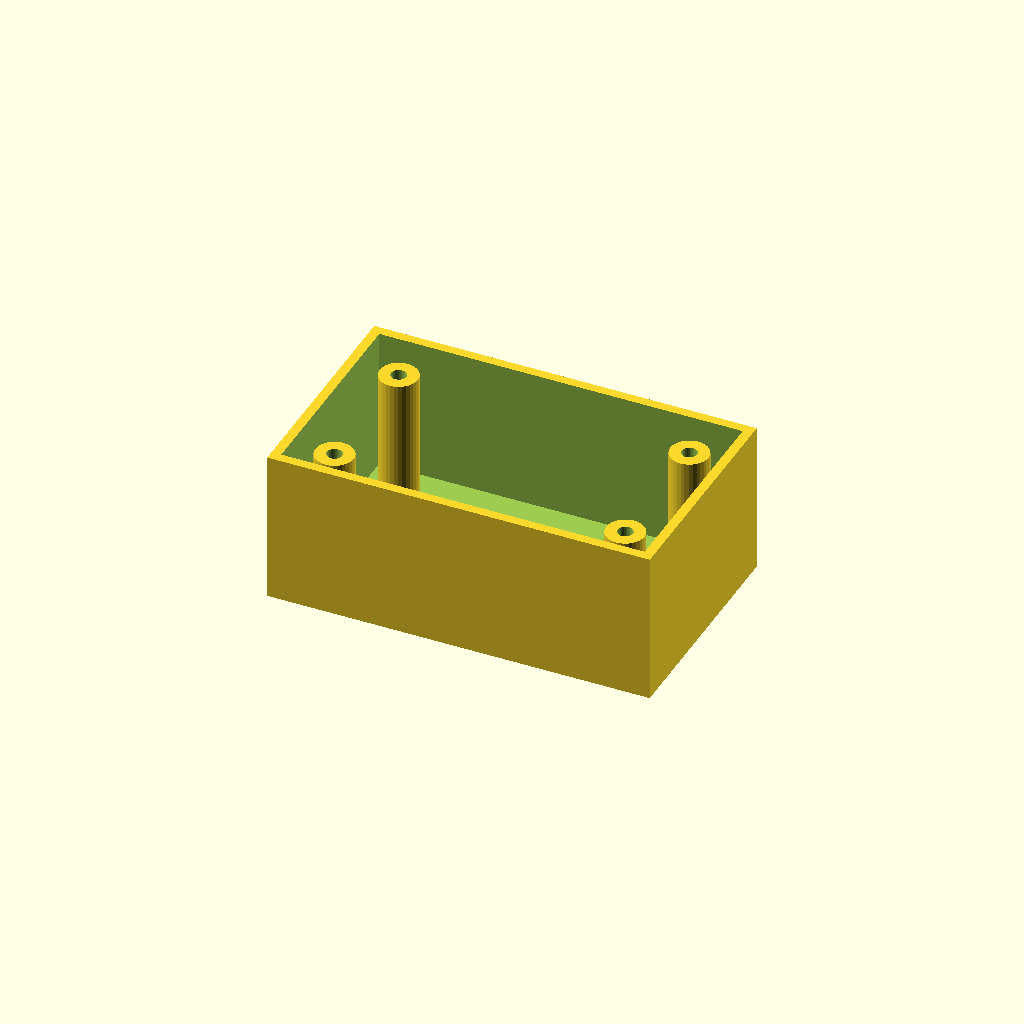
Cell 1: the model at its default parameters.
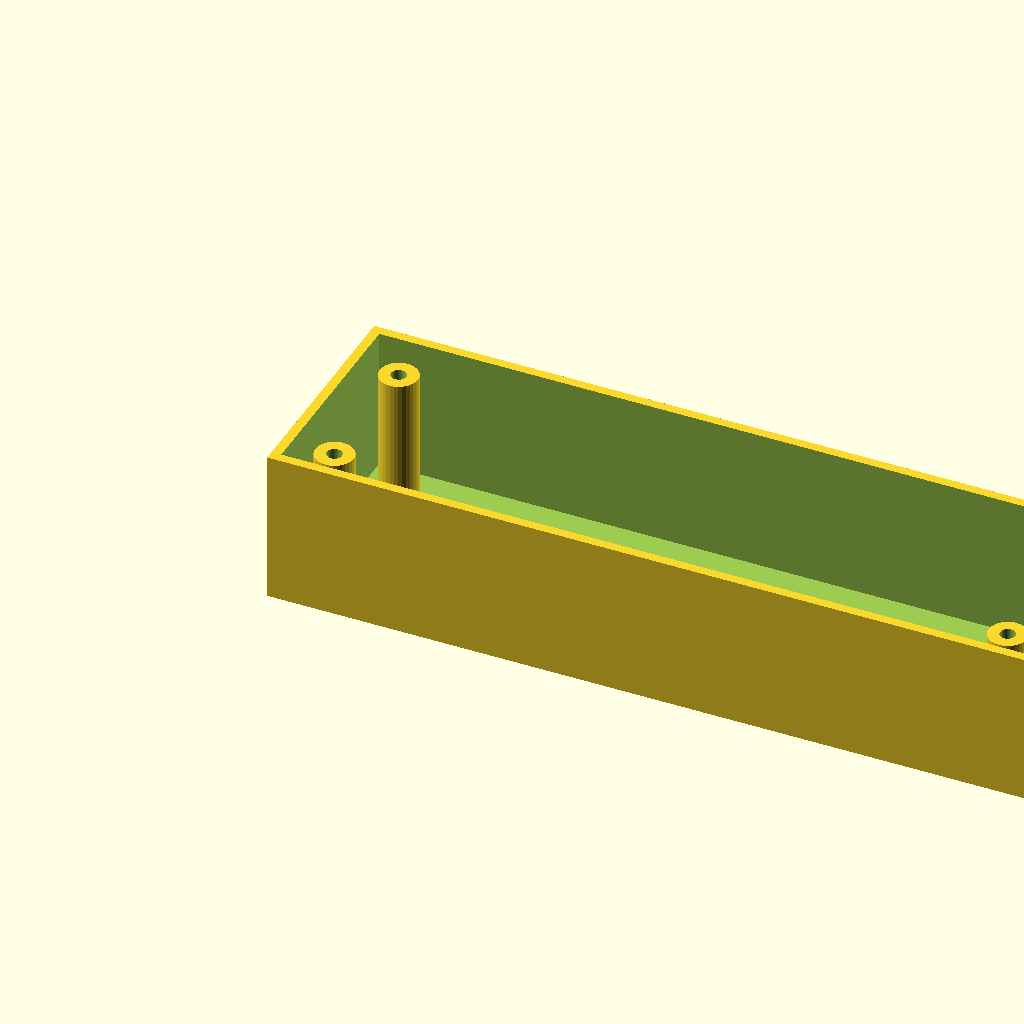
Cell 2: the same model with box_l = 200.
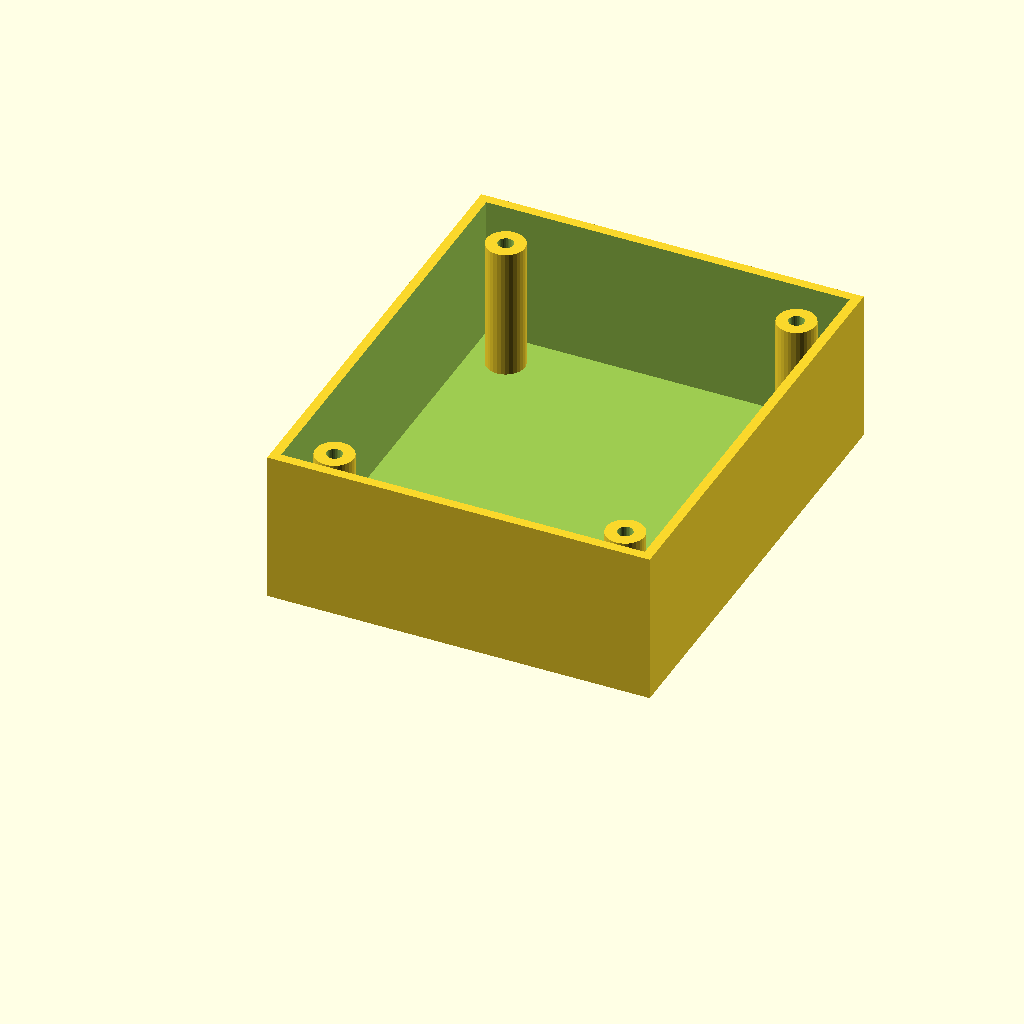
Cell 3 — box_w set to 120, the other parameters unchanged.
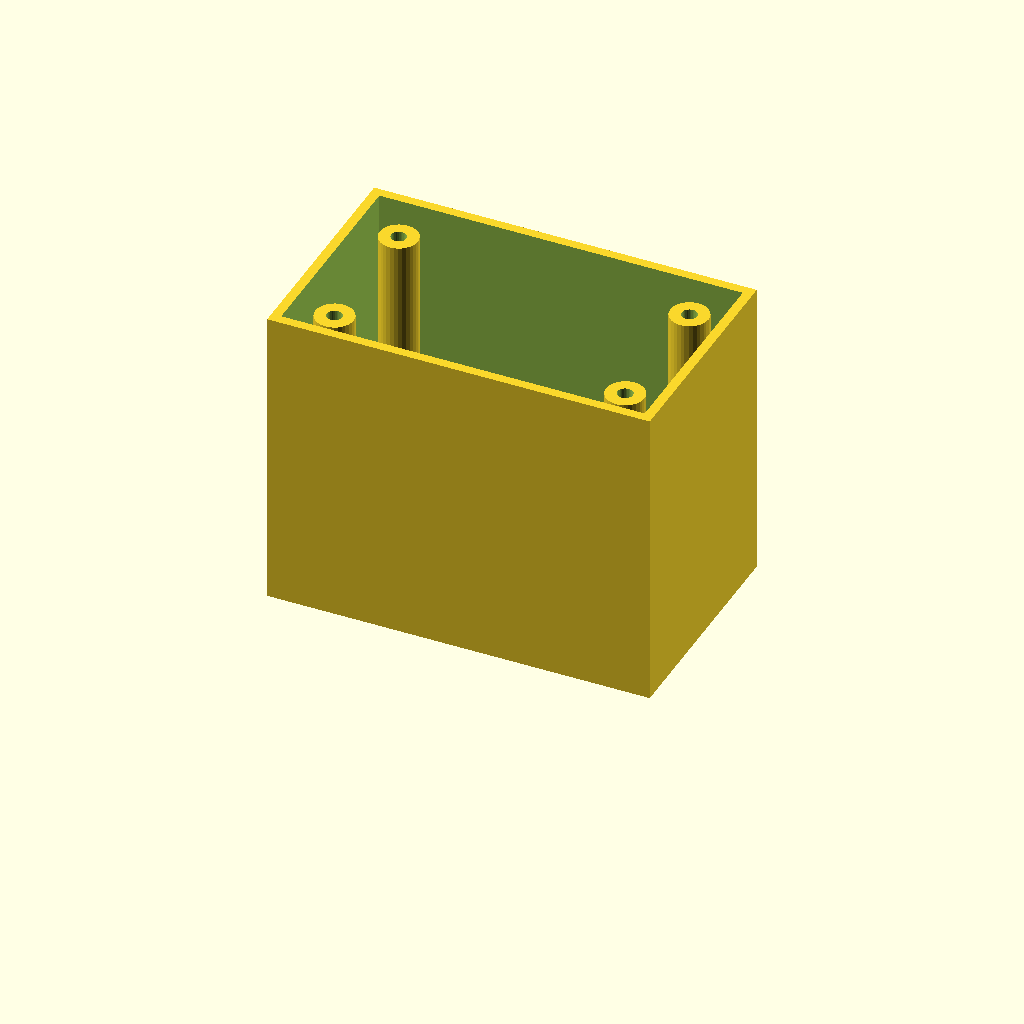
Cell 4: box_h = 80 (everything else at default).
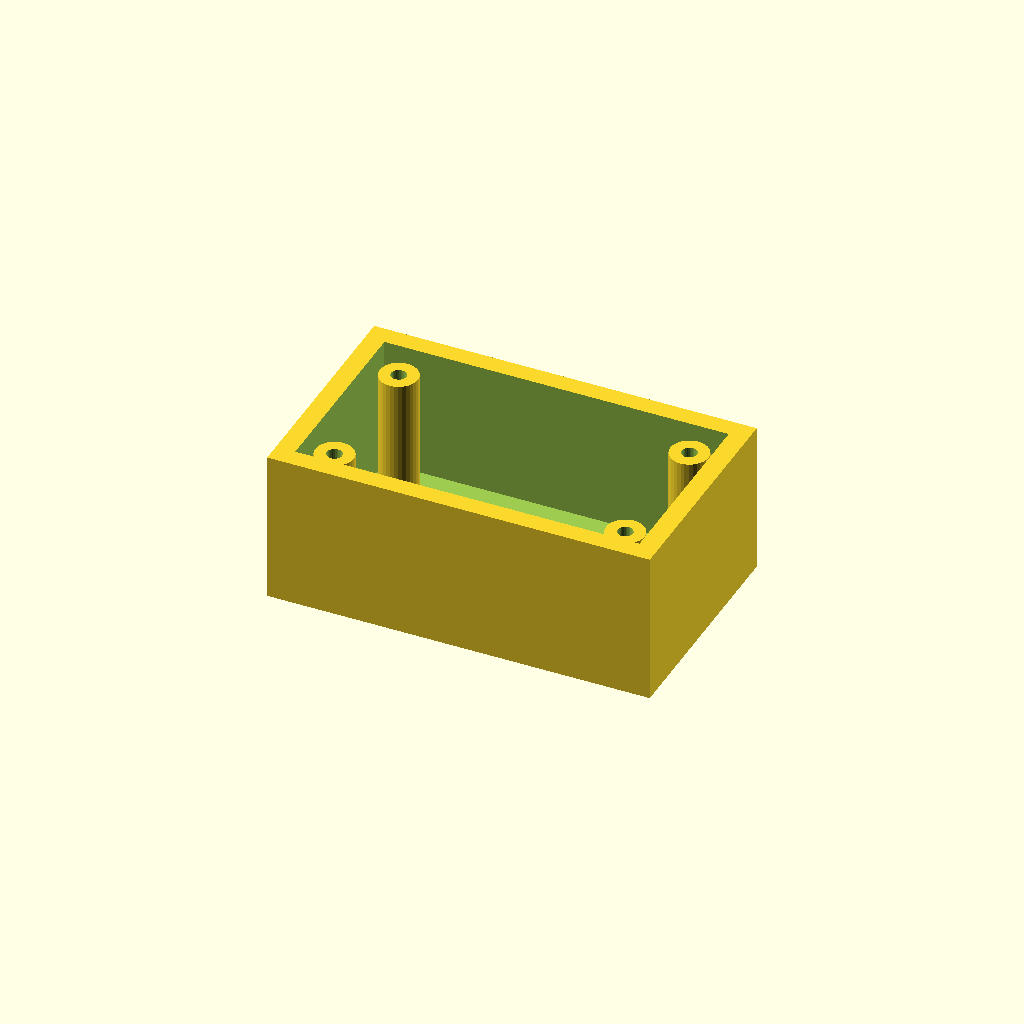
Cell 5 — wall_t set to 5, the other parameters unchanged.
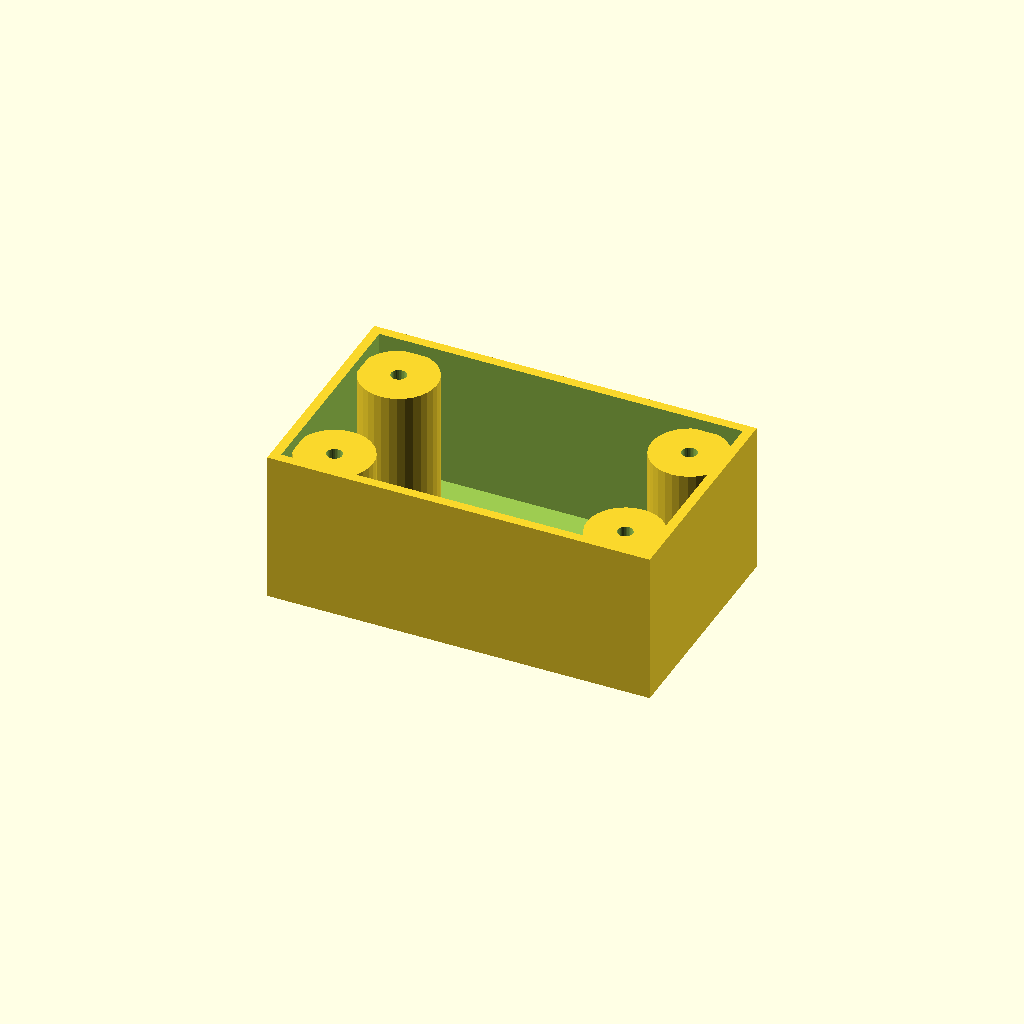
Cell 6: the same model with boss_r = 10.
One fixed orthographic camera (rotation 55°, 0°, 25°; colour scheme Cornfield) for every cell.
Source of the model, optional_data/data/solid3/enclosurebox/part_0077.scad:
$fn = 32;

// ----------------------------------------------------------------------
// Enclosure box: bosses enclosure
// ----------------------------------------------------------------------

// --- parameters (mm) ---
box_l = 100;              // outer length, X
box_w = 60;               // outer width, Y
box_h = 40;               // outer height
wall_t = 2.5;             // wall thickness
boss_r = 5;               // corner boss radius
hole_r = 2;               // boss screw hole radius
boss_in = 12;             // boss inset from the corners

inner_h = box_h - wall_t;  // cavity depth
boss_h = inner_h - 2;  // corner boss height

difference() {
  union() {
    difference() {
      cube([box_l, box_w, box_h]);
      translate([wall_t, wall_t, wall_t])
        cube([box_l - 2 * wall_t, box_w - 2 * wall_t, box_h]);
    }
    for (sx = [0, 1], sy = [0, 1])
      translate([sx ? box_l - boss_in : boss_in,
                 sy ? box_w - boss_in : boss_in, wall_t - 1])
        difference() {
          cylinder(r = boss_r, h = boss_h);
          translate([0, 0, boss_h - 4])
            cylinder(r = hole_r, h = 5);
        }
  }
}
Customizer parameters (derived from the source; name, type, default, range or options):
box_l: number, default 100
box_w: number, default 60
box_h: number, default 40
wall_t: number, default 2.5
boss_r: number, default 5
hole_r: number, default 2
boss_in: number, default 12
